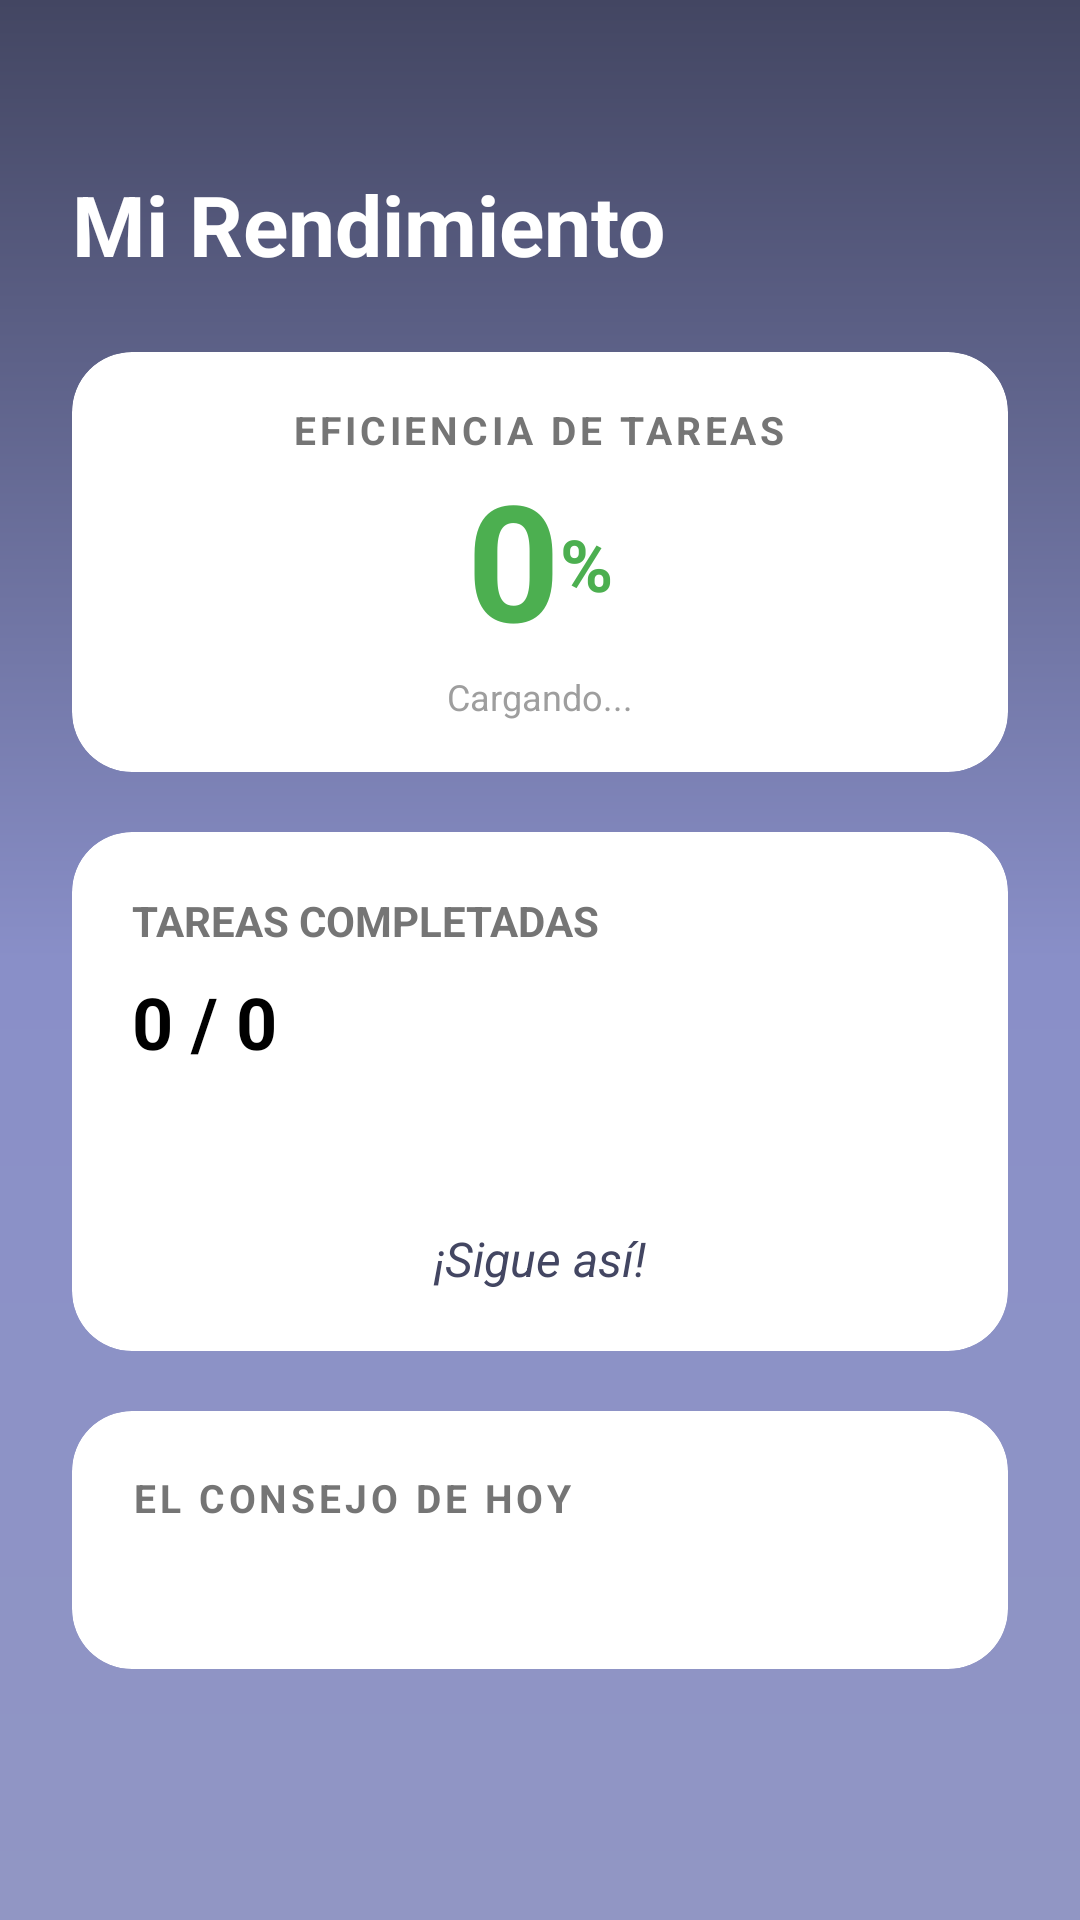

This screen was rendered from an Android layout file. Write that file and the resources it references.
<!-- AndroidManifest.xml: application theme Theme.TidyUp -->
<!-- res/layout/fragment_grafico.xml -->
<?xml version="1.0" encoding="utf-8"?>
<androidx.constraintlayout.widget.ConstraintLayout xmlns:android="http://schemas.android.com/apk/res/android"
    xmlns:app="http://schemas.android.com/apk/res-auto"
    xmlns:tools="http://schemas.android.com/tools"
    android:layout_width="match_parent"
    android:layout_height="match_parent"
    android:background="@drawable/background"
    android:padding="24dp">

    <TextView
        android:id="@+id/tvStatsTitle"
        android:layout_width="wrap_content"
        android:layout_height="wrap_content"
        android:layout_marginTop="32dp"
        android:text="Mi Rendimiento"
        android:textColor="#FFFFFF"
        android:textSize="28sp"
        android:textStyle="bold"
        app:layout_constraintStart_toStartOf="parent"
        app:layout_constraintTop_toTopOf="parent" />

    <androidx.cardview.widget.CardView
        android:id="@+id/cardEficiencia"
        android:layout_width="match_parent"
        android:layout_height="140dp"
        android:layout_marginTop="24dp"
        app:cardBackgroundColor="#FFFFFF"
        app:cardCornerRadius="20dp"
        app:cardElevation="8dp"
        app:layout_constraintTop_toBottomOf="@id/tvStatsTitle">

        <LinearLayout
            android:layout_width="match_parent"
            android:layout_height="match_parent"
            android:gravity="center"
            android:orientation="vertical"
            android:padding="16dp">

            <TextView
                android:layout_width="wrap_content"
                android:layout_height="wrap_content"
                android:letterSpacing="0.1"
                android:text="EFICIENCIA DE TAREAS"
                android:textColor="#757575"
                android:textSize="13sp"
                android:textStyle="bold" />

            <LinearLayout
                android:layout_width="wrap_content"
                android:layout_height="wrap_content"
                android:gravity="bottom"
                android:orientation="horizontal">

                <TextView
                    android:id="@+id/tvPorcentajeEficiencia"
                    android:layout_width="wrap_content"
                    android:layout_height="wrap_content"
                    android:text="0"
                    android:textColor="#4CAF50"
                    android:textSize="54sp"
                    android:textStyle="bold" />

                <TextView
                    android:layout_width="wrap_content"
                    android:layout_height="wrap_content"
                    android:layout_marginBottom="10dp"
                    android:text="%"
                    android:textColor="#4CAF50"
                    android:textSize="24sp"
                    android:textStyle="bold" />
            </LinearLayout>

            <TextView
                android:id="@+id/tvFeedbackEficiencia"
                android:layout_width="wrap_content"
                android:layout_height="wrap_content"
                android:text="Cargando..."
                android:textColor="#9E9E9E"
                android:textSize="12sp" />
        </LinearLayout>
    </androidx.cardview.widget.CardView>

    <androidx.cardview.widget.CardView
        android:id="@+id/cardTareas"
        android:layout_width="match_parent"
        android:layout_height="wrap_content"
        android:layout_marginTop="20dp"
        app:cardBackgroundColor="#FFFFFF"
        app:cardCornerRadius="20dp"
        app:cardElevation="8dp"
        app:layout_constraintTop_toBottomOf="@id/cardEficiencia">

        <LinearLayout
            android:layout_width="match_parent"
            android:layout_height="wrap_content"
            android:orientation="vertical"
            android:padding="20dp">

            <TextView
                android:layout_width="wrap_content"
                android:layout_height="wrap_content"
                android:text="TAREAS COMPLETADAS"
                android:textColor="#757575"
                android:textSize="14sp"
                android:textStyle="bold" />

            <TextView
                android:id="@+id/tvRatioTareas"
                android:layout_width="wrap_content"
                android:layout_height="wrap_content"
                android:layout_marginTop="8dp"
                android:text="0 / 0"
                android:textColor="#000000"
                android:textSize="24sp"
                android:textStyle="bold" />

            <ProgressBar
                android:id="@+id/progressBarTareas"
                style="?android:attr/progressBarStyleHorizontal"
                android:layout_width="match_parent"
                android:layout_height="20dp"
                android:layout_marginTop="16dp"
                android:max="100"
                android:progress="0"
                android:progressTint="#E8DD63" />

            <TextView
                android:id="@+id/tvMensajeAnimo"
                android:layout_width="match_parent"
                android:layout_height="wrap_content"
                android:layout_marginTop="16dp"
                android:gravity="center"
                android:text="¡Sigue así!"
                android:textColor="#434662"
                android:textSize="16sp"
                android:textStyle="italic" />

        </LinearLayout>
    </androidx.cardview.widget.CardView>

    <androidx.cardview.widget.CardView
        android:id="@+id/cardTip"
        android:layout_width="match_parent"
        android:layout_height="wrap_content"
        android:layout_marginTop="20dp"
        app:cardBackgroundColor="#FFFFFF"
        app:cardCornerRadius="20dp"
        app:cardElevation="8dp"
        app:layout_constraintTop_toBottomOf="@id/cardTareas">

        <LinearLayout
            android:layout_width="match_parent"
            android:layout_height="wrap_content"
            android:orientation="vertical"
            android:padding="20dp">

            <TextView
                android:layout_width="wrap_content"
                android:layout_height="wrap_content"
                android:layout_marginBottom="8dp"
                android:letterSpacing="0.1"
                android:text="EL CONSEJO DE HOY"
                android:textColor="#757575"
                android:textSize="13sp"
                android:textStyle="bold" />

            <TextView
                android:id="@+id/tvTipDia"
                android:layout_width="match_parent"
                android:layout_height="wrap_content"
                android:lineSpacingExtra="4dp"
                android:textColor="#434662"
                android:textSize="15sp"
                android:textStyle="italic"
                tools:text="Ej: La Regla de los 2 Minutos: si toma menos de 2 min, hazlo ya." />

        </LinearLayout>
    </androidx.cardview.widget.CardView>

</androidx.constraintlayout.widget.ConstraintLayout>
<!-- resources referenced by this layout -->
<resources>
  <!-- drawable background (drawable) -->
  <?xml version="1.0" encoding="utf-8"?>
  <shape xmlns:android="http://schemas.android.com/apk/res/android">
      <gradient
          android:type="linear"
          android:angle="270"
          android:startColor="#434662"
          android:centerColor="#898FC8"
          android:endColor="#9196C4" />
  </shape>
</resources>
